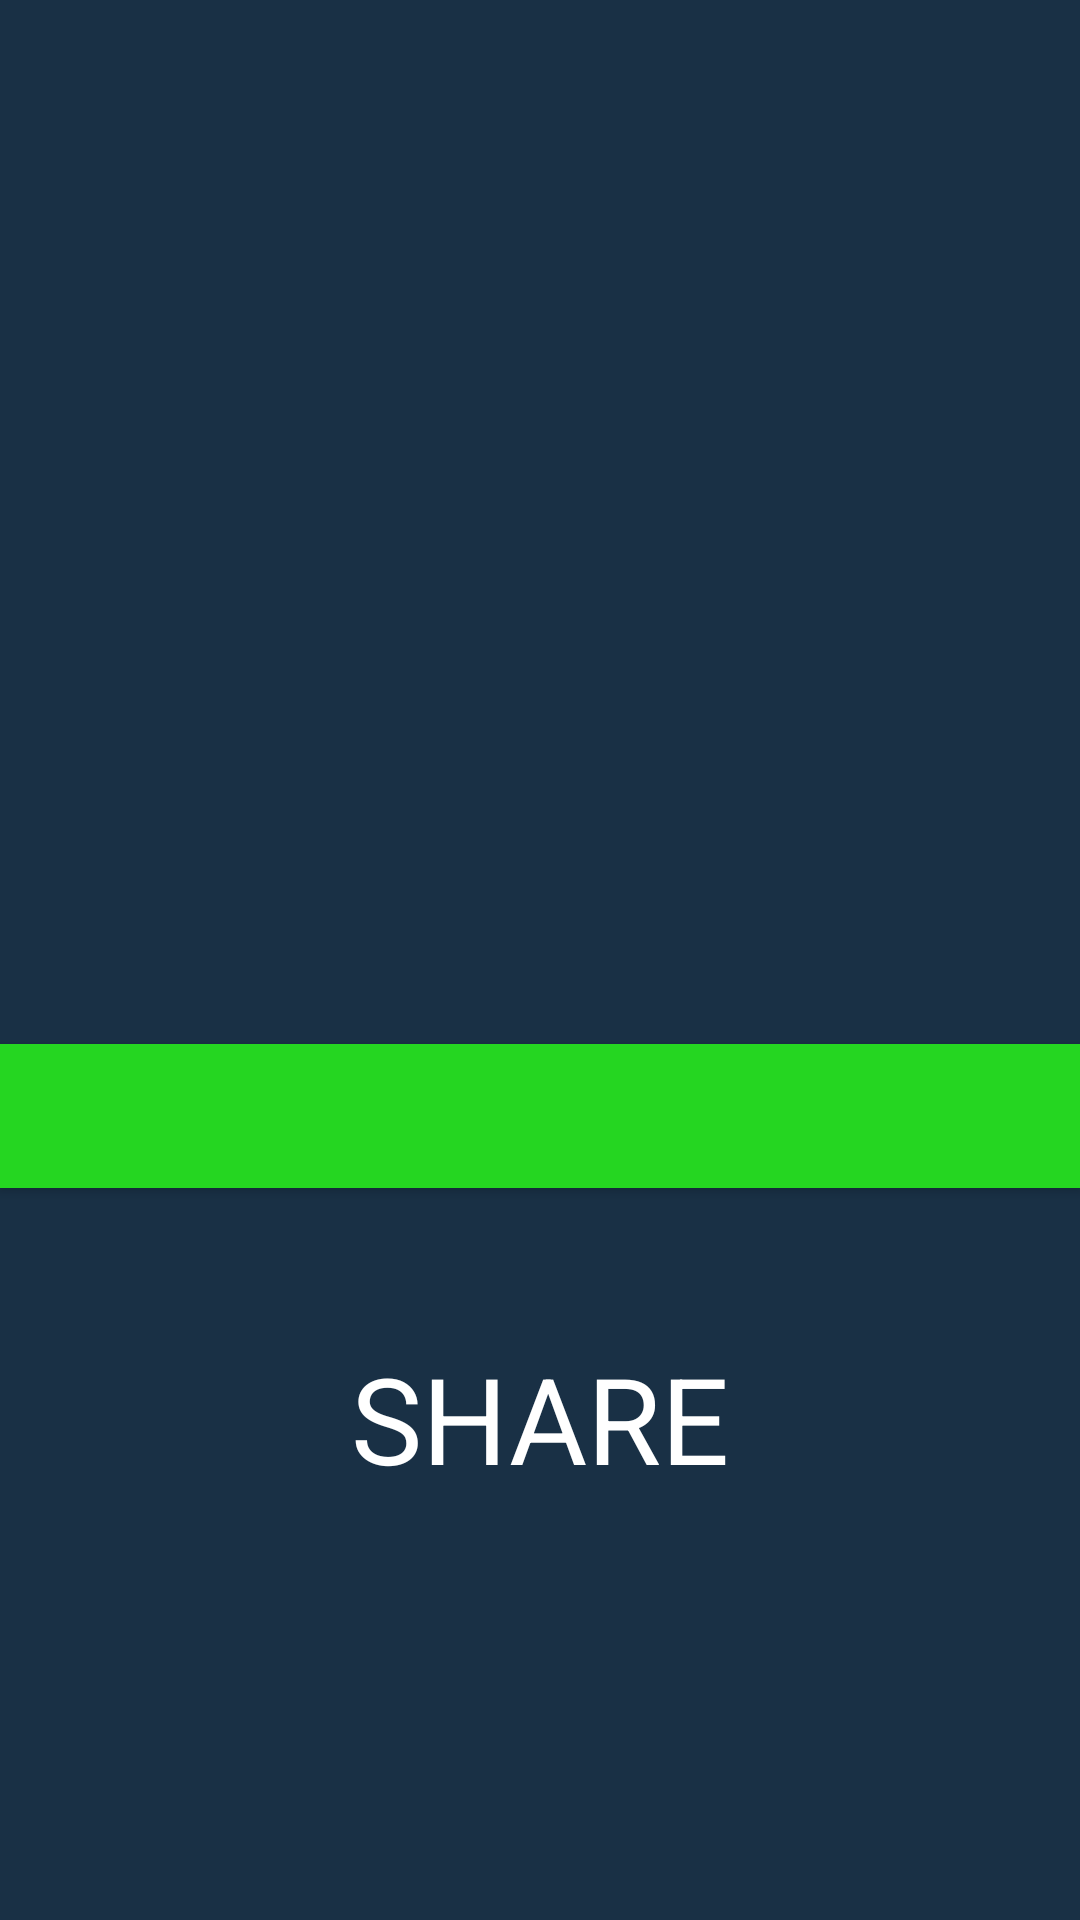

This screen was rendered from an Android layout file. Write that file and the resources it references.
<!-- AndroidManifest.xml: application theme AppTheme -->
<!-- res/layout/activity_mostrarnoticia.xml -->
<?xml version="1.0" encoding="utf-8"?>
<ScrollView xmlns:android="http://schemas.android.com/apk/res/android"
    xmlns:tools="http://schemas.android.com/tools"
    android:layout_width="match_parent"
    tools:context=".MostrarNoticia"
    android:background="#193045"
    android:layout_height="match_parent">

<LinearLayout
    xmlns:app="http://schemas.android.com/apk/res-auto"

    android:layout_width="match_parent"
    android:layout_height="match_parent"
    android:background="#193045"
    android:orientation="vertical">

    <ImageView
        android:id="@+id/portada1"
        android:layout_width="wrap_content"
        android:layout_height="300dp"/>
    <TextView
        android:id="@+id/titulo1"
        android:layout_width="wrap_content"
        android:layout_height="wrap_content"
        android:textColor="#ffffff"
        android:textSize="10pt"/>
    <TextView
        android:id="@+id/futbol"
        android:layout_width="wrap_content"
        android:layout_height="wrap_content"
        android:textColor="#ffffff"
        android:textSize="5pt"/>
    <Button
        android:id="@+id/leer"
        android:layout_width="match_parent"
        android:layout_height="wrap_content"
        android:layout_gravity="center"
        android:background="#25D621"
        android:layout_marginTop="3pt"
        android:textColor="#FFFFFF" />
    <TextView
        android:layout_marginTop="50dp"
        android:id="@+id/share"
        android:layout_width="match_parent"
        android:layout_height="wrap_content"
        android:textColor="#ffffff"
        android:textSize="40dp"
        android:text="SHARE"
        android:gravity="center"
        android:onClick="shareNotice"
        tools:ignore="OnClick" />
</LinearLayout>
</ScrollView>
<!-- resources referenced by this layout -->
<resources>
  <style name="AppTheme" parent="Theme.AppCompat.Light.DarkActionBar">
          
          <item name="colorPrimary">#193045</item>
          <item name="colorPrimaryDark">#193045</item>
          <item name="colorAccent">#193045</item>
      </style>
</resources>
